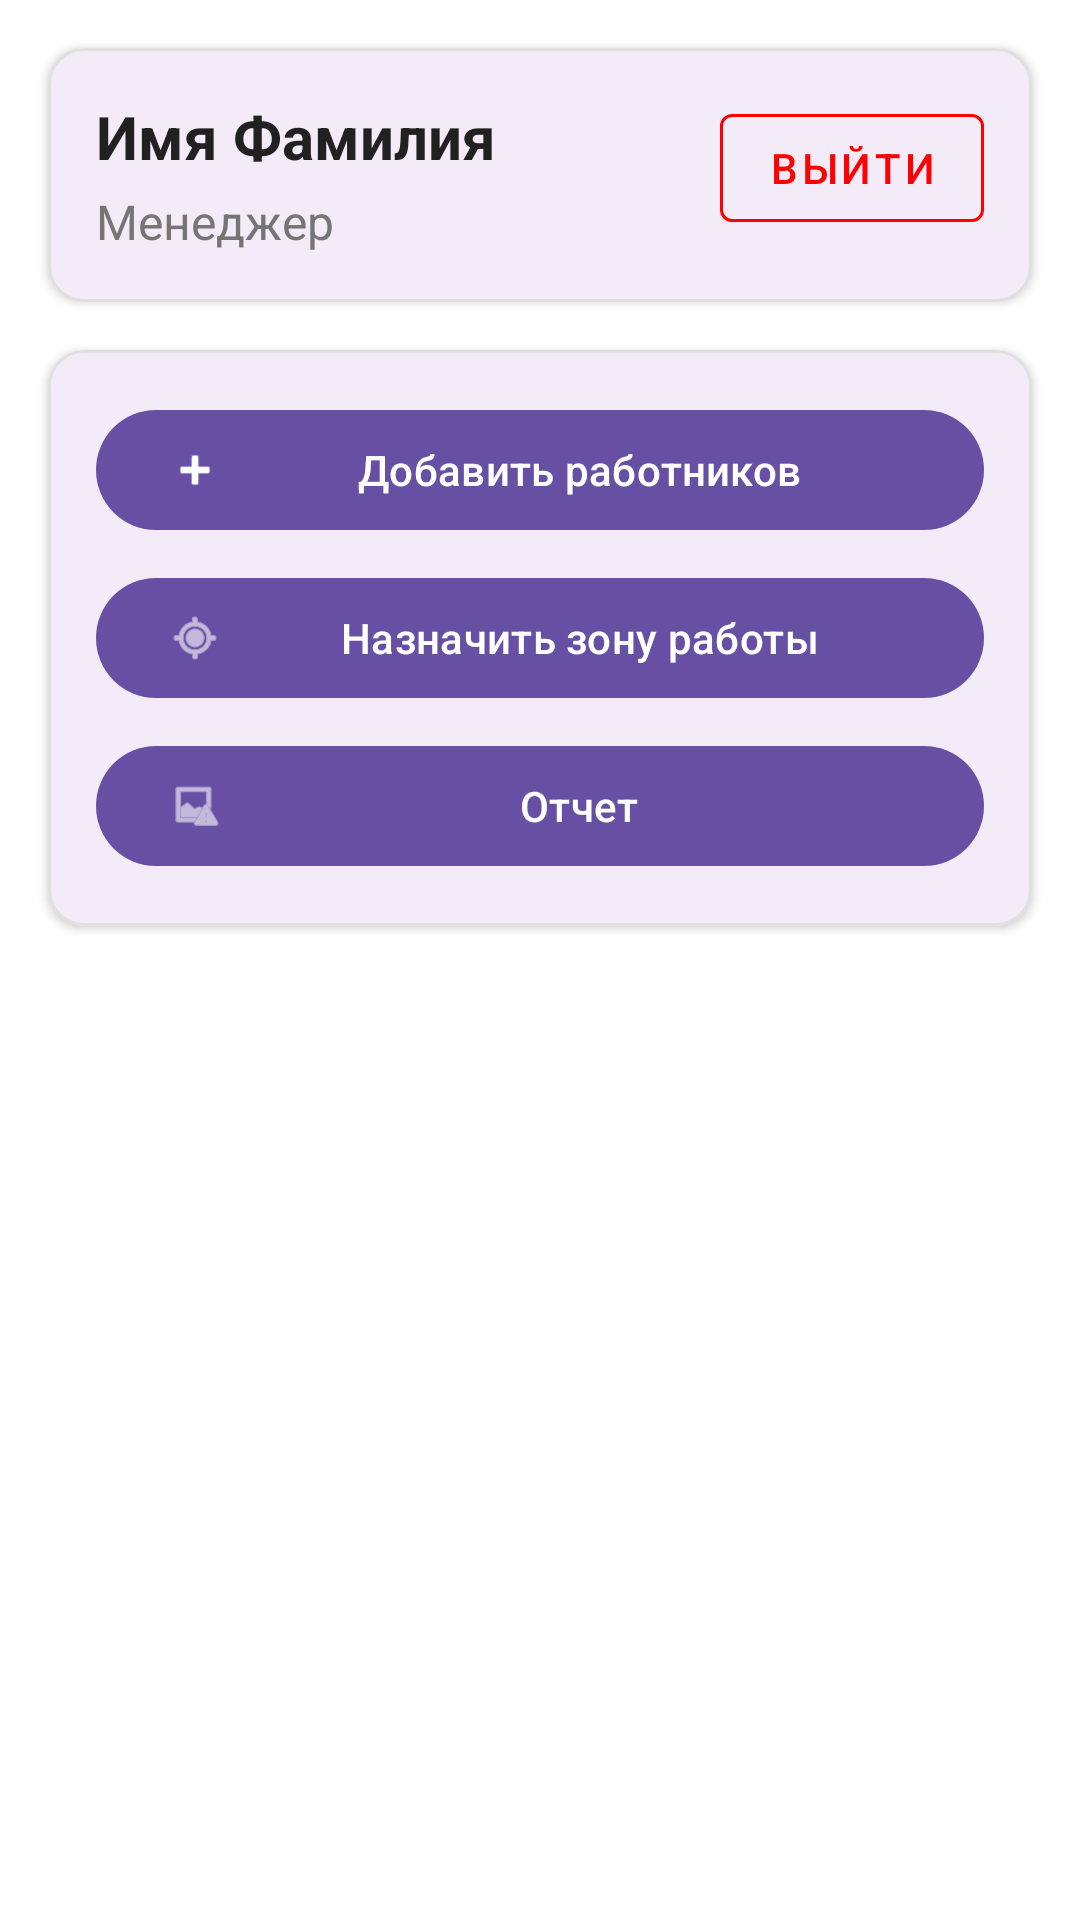

Produce the Android XML layout that renders to this screen, including the resource entries it uses.
<!-- AndroidManifest.xml: application theme Theme.WorkMonitoring -->
<!-- res/layout/activity_manager_home.xml -->
<?xml version="1.0" encoding="utf-8"?>
<androidx.constraintlayout.widget.ConstraintLayout
    xmlns:android="http://schemas.android.com/apk/res/android"
    xmlns:app="http://schemas.android.com/apk/res-auto"
    android:layout_width="match_parent"
    android:layout_height="match_parent"
    android:background="#FFFFFF">

    
    <com.google.android.material.card.MaterialCardView
        android:id="@+id/managerInfoCard"
        android:layout_width="match_parent"
        android:layout_height="wrap_content"
        android:layout_margin="16dp"
        app:cardElevation="2dp"
        app:cardCornerRadius="12dp"
        app:strokeWidth="1dp"
        app:strokeColor="#E0E0E0"
        app:layout_constraintTop_toTopOf="parent">

        <androidx.constraintlayout.widget.ConstraintLayout
            android:layout_width="match_parent"
            android:layout_height="wrap_content"
            android:padding="16dp">

            <TextView
                android:id="@+id/textManagerName"
                android:layout_width="0dp"
                android:layout_height="wrap_content"
                android:text="Имя Фамилия"
                android:textSize="20sp"
                android:textStyle="bold"
                android:textColor="#212121"
                app:layout_constraintTop_toTopOf="parent"
                app:layout_constraintStart_toStartOf="parent"
                app:layout_constraintEnd_toStartOf="@id/btnLogout"/>

            <TextView
                android:id="@+id/textManagerRole"
                android:layout_width="0dp"
                android:layout_height="wrap_content"
                android:text="Менеджер"
                android:textSize="16sp"
                android:textColor="#757575"
                android:layout_marginTop="4dp"
                app:layout_constraintTop_toBottomOf="@id/textManagerName"
                app:layout_constraintStart_toStartOf="parent"
                app:layout_constraintEnd_toStartOf="@id/btnLogout"/>

            <com.google.android.material.button.MaterialButton
                android:id="@+id/btnLogout"
                android:layout_width="wrap_content"
                android:layout_height="wrap_content"
                android:text="Выйти"
                android:textColor="#FF0000"
                app:strokeColor="#FF0000"
                app:strokeWidth="1dp"
                style="@style/Widget.MaterialComponents.Button.OutlinedButton"
                app:layout_constraintTop_toTopOf="parent"
                app:layout_constraintEnd_toEndOf="parent"/>

        </androidx.constraintlayout.widget.ConstraintLayout>

    </com.google.android.material.card.MaterialCardView>

    
    <com.google.android.material.card.MaterialCardView
        android:id="@+id/buttonsCard"
        android:layout_width="match_parent"
        android:layout_height="wrap_content"
        android:layout_margin="16dp"
        app:cardElevation="2dp"
        app:cardCornerRadius="12dp"
        app:strokeWidth="1dp"
        app:strokeColor="#E0E0E0"
        app:layout_constraintTop_toBottomOf="@id/managerInfoCard">

        <LinearLayout
            android:layout_width="match_parent"
            android:layout_height="wrap_content"
            android:orientation="vertical"
            android:padding="16dp">

            <com.google.android.material.button.MaterialButton
                android:id="@+id/btnAddWorkers"
                android:layout_width="match_parent"
                android:layout_height="wrap_content"
                android:text="Добавить работников"
                android:layout_marginBottom="8dp"
                app:icon="@android:drawable/ic_input_add"/>

            <com.google.android.material.button.MaterialButton
                android:id="@+id/btnAssignZone"
                android:layout_width="match_parent"
                android:layout_height="wrap_content"
                android:text="Назначить зону работы"
                android:layout_marginBottom="8dp"
                app:icon="@android:drawable/ic_menu_mylocation"/>

            <com.google.android.material.button.MaterialButton
                android:id="@+id/btnReport"
                android:layout_width="match_parent"
                android:layout_height="wrap_content"
                android:text="Отчет"
                app:icon="@android:drawable/ic_menu_report_image"/>

        </LinearLayout>

    </com.google.android.material.card.MaterialCardView>

</androidx.constraintlayout.widget.ConstraintLayout>
<!-- resources referenced by this layout -->
<resources>
  <style name="Theme.WorkMonitoring" parent="Base.Theme.WorkMonitoring" />
  <style name="Base.Theme.WorkMonitoring" parent="Theme.Material3.DayNight.NoActionBar">
          
          
      </style>
</resources>
